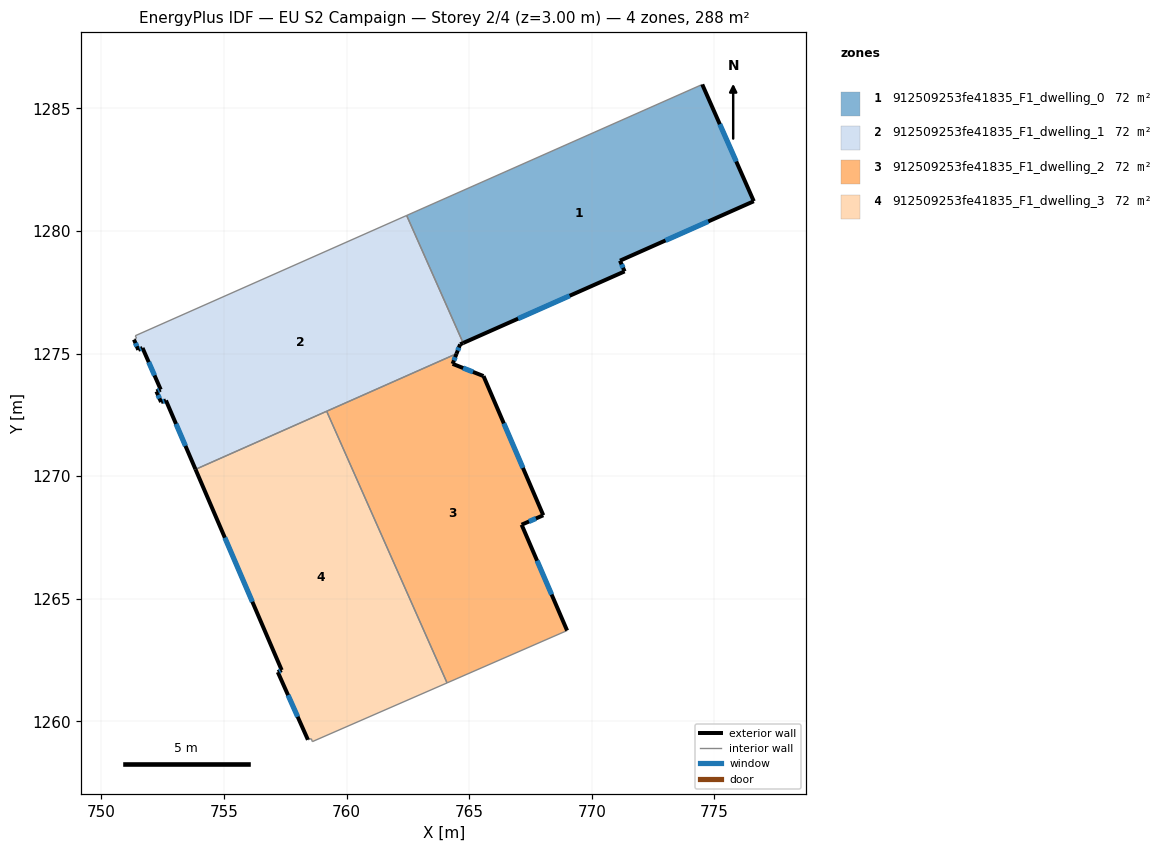
=== STOREY PLAN SPEC (per zone: floor XY polygon, exterior-wall plan segments, windows/doors) ===
zone 1: 912509253fe41835_F1_dwelling_0  (72.1 m²)
  floor: (774.51, 1285.97) (776.61, 1281.21) (771.15, 1278.79) (771.34, 1278.35) (764.76, 1275.43) (762.45, 1280.63)
  exterior wall: (771.34, 1278.35) – (771.15, 1278.79)  [0.5 m]
    window: (771.28, 1278.50) – (771.22, 1278.64)  [0.1 m²]
  exterior wall: (764.76, 1275.43) – (771.34, 1278.35)  [7.2 m]
    window: (767.00, 1276.42) – (769.10, 1277.36)  [2.2 m²]
  exterior wall: (776.61, 1281.21) – (774.51, 1285.97)  [5.2 m]
    window: (775.89, 1282.83) – (775.22, 1284.35)  [1.6 m²]
  exterior wall: (771.15, 1278.79) – (776.61, 1281.21)  [6.0 m]
    window: (773.01, 1279.61) – (774.75, 1280.39)  [1.8 m²]
  interior walls: 2
zone 2: 912509253fe41835_F1_dwelling_1  (72.1 m²)
  floor: (762.45, 1280.63) (764.76, 1275.43) (764.63, 1275.38) (764.48, 1274.99) (753.84, 1270.28) (752.63, 1273.09) (752.44, 1273.02) (752.25, 1273.45) (752.42, 1273.53) (751.68, 1275.23) (751.50, 1275.15) (751.33, 1275.57) (751.43, 1275.63) (751.38, 1275.73)
  exterior wall: (752.25, 1273.45) – (752.44, 1273.02)  [0.5 m]
    window: (752.31, 1273.31) – (752.37, 1273.17)  [0.1 m²]
  exterior wall: (752.42, 1273.53) – (752.25, 1273.45)  [0.2 m]
    window: (752.36, 1273.50) – (752.31, 1273.48)  [0.1 m²]
  exterior wall: (751.68, 1275.23) – (752.42, 1273.53)  [1.9 m]
    window: (751.93, 1274.65) – (752.17, 1274.11)  [0.6 m²]
  exterior wall: (751.51, 1275.15) – (751.68, 1275.23)  [0.2 m]
    window: (751.56, 1275.18) – (751.62, 1275.20)  [0.1 m²]
  exterior wall: (751.33, 1275.57) – (751.51, 1275.15)  [0.5 m]
    window: (751.39, 1275.43) – (751.45, 1275.29)  [0.1 m²]
  exterior wall: (764.63, 1275.38) – (764.76, 1275.43)  [0.1 m]
  exterior wall: (764.48, 1274.99) – (764.63, 1275.38)  [0.4 m]
    window: (764.54, 1275.12) – (764.58, 1275.25)  [0.1 m²]
  exterior wall: (752.63, 1273.09) – (753.84, 1270.28)  [3.1 m]
    window: (753.04, 1272.13) – (753.43, 1271.23)  [0.9 m²]
  exterior wall: (752.44, 1273.02) – (752.63, 1273.09)  [0.2 m]
    window: (752.50, 1273.04) – (752.57, 1273.07)  [0.1 m²]
  interior walls: 6
zone 3: 912509253fe41835_F1_dwelling_2  (72.1 m²)
  floor: (765.58, 1274.08) (768.02, 1268.41) (767.14, 1268.02) (768.99, 1263.70) (764.10, 1261.57) (759.19, 1272.65) (764.48, 1274.99) (764.33, 1274.58)
  exterior wall: (768.99, 1263.70) – (767.14, 1268.02)  [4.7 m]
    window: (768.36, 1265.17) – (767.77, 1266.55)  [1.4 m²]
  exterior wall: (764.33, 1274.58) – (764.48, 1274.99)  [0.4 m]
    window: (764.38, 1274.72) – (764.43, 1274.85)  [0.1 m²]
  exterior wall: (765.58, 1274.08) – (764.33, 1274.58)  [1.4 m]
    window: (765.16, 1274.25) – (764.75, 1274.41)  [0.4 m²]
  exterior wall: (768.02, 1268.41) – (765.58, 1274.08)  [6.2 m]
    window: (767.19, 1270.34) – (766.41, 1272.15)  [1.9 m²]
  exterior wall: (767.14, 1268.02) – (768.02, 1268.41)  [1.0 m]
    window: (767.44, 1268.15) – (767.72, 1268.27)  [0.3 m²]
  interior walls: 3
zone 4: 912509253fe41835_F1_dwelling_3  (72.1 m²)
  floor: (759.19, 1272.65) (764.10, 1261.57) (758.60, 1259.17) (758.56, 1259.29) (758.42, 1259.25) (757.20, 1262.01) (757.35, 1262.09) (753.84, 1270.28)
  exterior wall: (757.20, 1262.01) – (758.42, 1259.25)  [3.0 m]
    window: (757.61, 1261.07) – (758.01, 1260.19)  [0.9 m²]
  exterior wall: (757.35, 1262.09) – (757.20, 1262.01)  [0.2 m]
    window: (757.30, 1262.06) – (757.25, 1262.04)  [0.1 m²]
  exterior wall: (753.84, 1270.28) – (757.35, 1262.09)  [8.9 m]
    window: (755.04, 1267.49) – (756.16, 1264.88)  [2.7 m²]
  interior walls: 5

=== DERIVED (storey summary) ===
Building: EU S2 Campaign
Storey: 2 of 4  (floor level z = 3.00 m)
Storey gross floor area: 288.5 m²
Zones on this storey: 4
  - 912509253fe41835_F1_dwelling_0: floor 72.1 m²; exterior wall 18.9 m (56.6 m²); 4 window(s) 5.8 m²; WWR 10.2%
  - 912509253fe41835_F1_dwelling_1: floor 72.1 m²; exterior wall 7.0 m (20.9 m²); 8 window(s) 2.1 m²; WWR 10.0%
  - 912509253fe41835_F1_dwelling_2: floor 72.1 m²; exterior wall 13.6 m (40.9 m²); 5 window(s) 4.2 m²; WWR 10.2%
  - 912509253fe41835_F1_dwelling_3: floor 72.1 m²; exterior wall 12.1 m (36.3 m²); 3 window(s) 3.7 m²; WWR 10.2%
Zone adjacency (shared interzone walls):
  - 912509253fe41835_F1_dwelling_0 ↔ 912509253fe41835_F1_dwelling_1
  - 912509253fe41835_F1_dwelling_1 ↔ 912509253fe41835_F1_dwelling_2
  - 912509253fe41835_F1_dwelling_1 ↔ 912509253fe41835_F1_dwelling_3
  - 912509253fe41835_F1_dwelling_2 ↔ 912509253fe41835_F1_dwelling_3